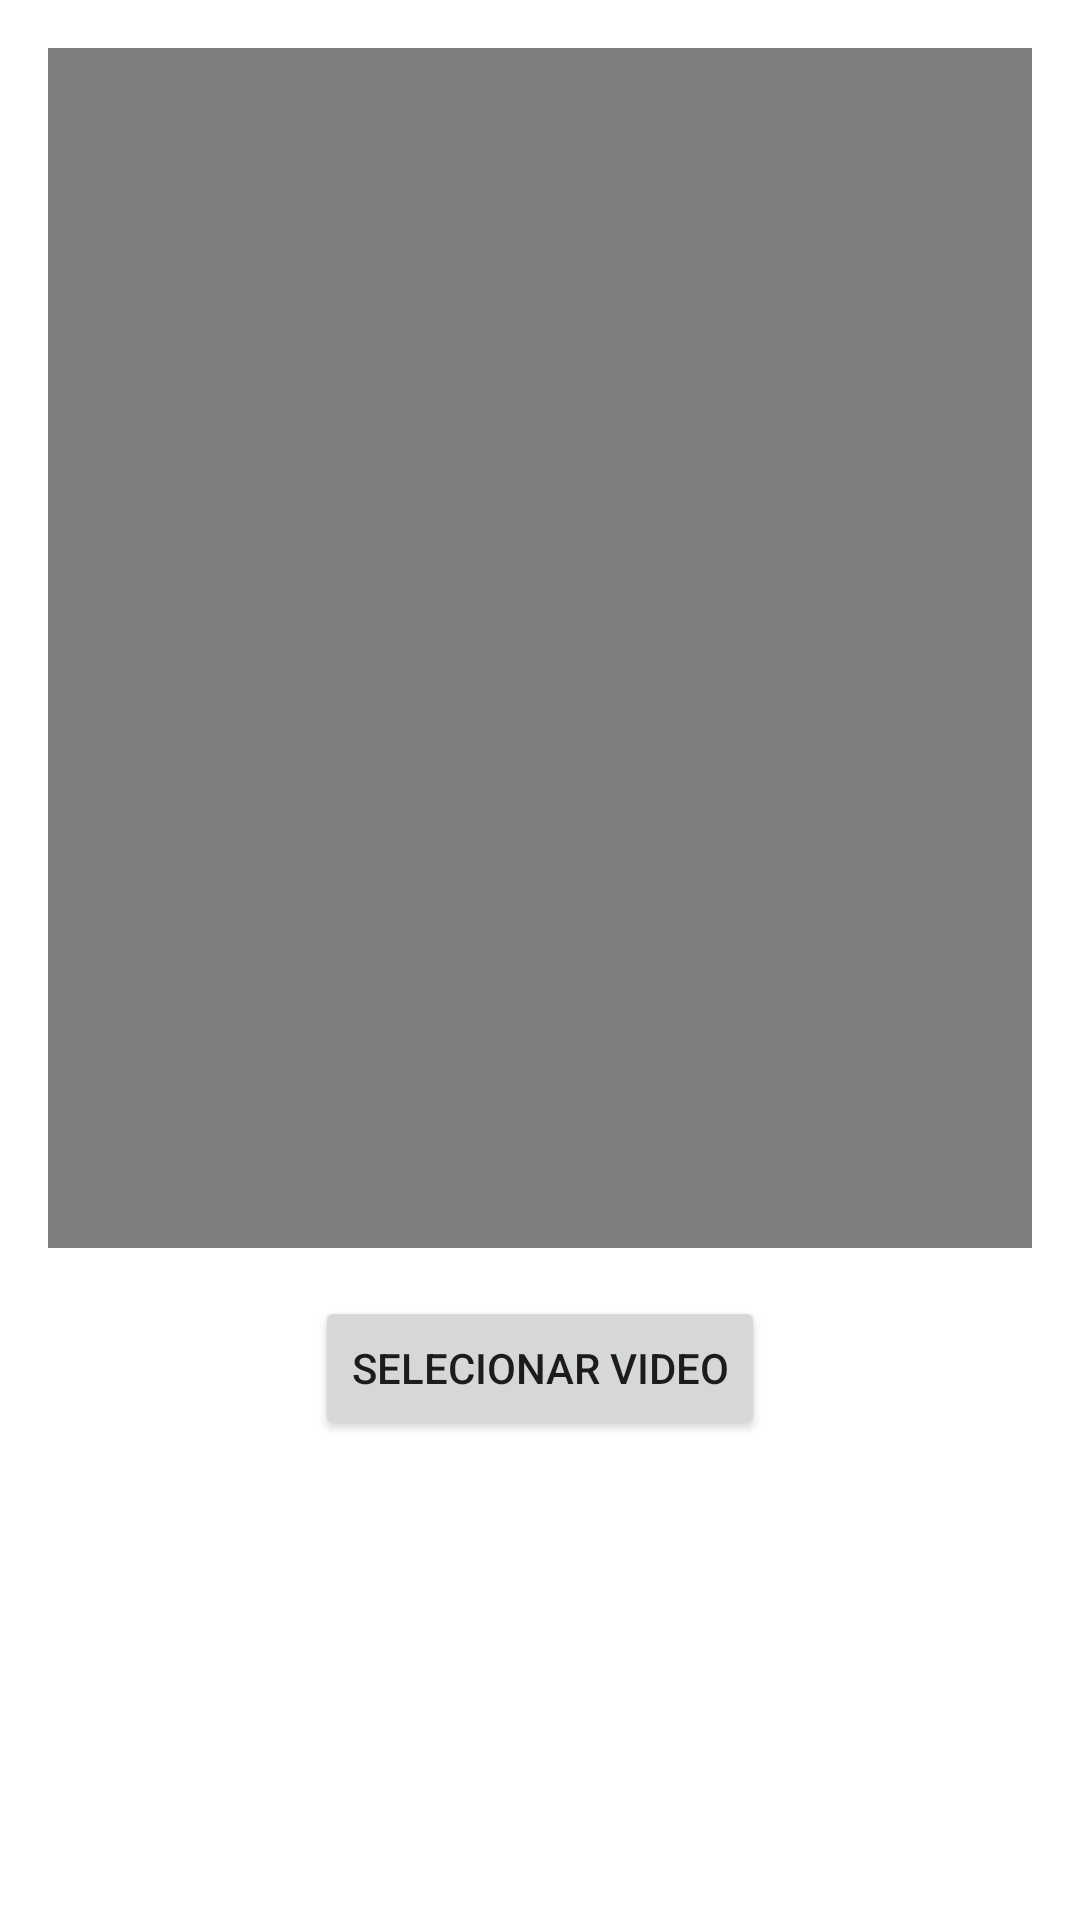

Write the Android layout XML for this screen, with the resource values it uses.
<!-- AndroidManifest.xml: application theme Theme.RecursosNativos -->
<!-- res/layout/activity_video.xml -->
<?xml version="1.0" encoding="utf-8"?>
<androidx.constraintlayout.widget.ConstraintLayout xmlns:android="http://schemas.android.com/apk/res/android"
    xmlns:app="http://schemas.android.com/apk/res-auto"
    xmlns:tools="http://schemas.android.com/tools"
    android:layout_width="match_parent"
    android:layout_height="match_parent"
    tools:context=".VideoActivity">

    <VideoView
        android:id="@+id/videoView"
        android:layout_width="0dp"
        android:layout_height="400dp"
        android:layout_marginStart="16dp"
        android:layout_marginLeft="16dp"
        android:layout_marginTop="16dp"
        android:layout_marginEnd="16dp"
        android:layout_marginRight="16dp"
        app:layout_constraintEnd_toEndOf="parent"
        app:layout_constraintStart_toStartOf="parent"
        app:layout_constraintTop_toTopOf="parent" />

    <Button
        android:onClick="selectVideoClick"
        android:id="@+id/btn_selectVideo"
        android:layout_width="wrap_content"
        android:layout_height="wrap_content"
        android:layout_marginTop="16dp"
        android:text="Selecionar Video"
        app:layout_constraintEnd_toEndOf="parent"
        app:layout_constraintStart_toStartOf="parent"
        app:layout_constraintTop_toBottomOf="@+id/videoView" />
</androidx.constraintlayout.widget.ConstraintLayout>
<!-- resources referenced by this layout -->
<resources>
  <style name="Theme.RecursosNativos" parent="Theme.MaterialComponents.DayNight.DarkActionBar">
          
          <item name="colorPrimary">@color/purple_500</item>
          <item name="colorPrimaryVariant">@color/purple_700</item>
          <item name="colorOnPrimary">@color/white</item>
          
          <item name="colorSecondary">@color/teal_200</item>
          <item name="colorSecondaryVariant">@color/teal_700</item>
          <item name="colorOnSecondary">@color/black</item>
          
          <item name="android:statusBarColor" tools:targetApi="l">?attr/colorPrimaryVariant</item>
          
      </style>
  <!-- not gathered from this repository: default colours our renderer supplied (Android Studio template values) -->
  <color name="purple_500">#FF6200EE</color>
  <color name="purple_700">#FF3700B3</color>
  <color name="teal_200">#FF03DAC5</color>
  <color name="teal_700">#FF018786</color>
  <color name="black">#FF000000</color>
  <color name="white">#FFFFFFFF</color>
</resources>
